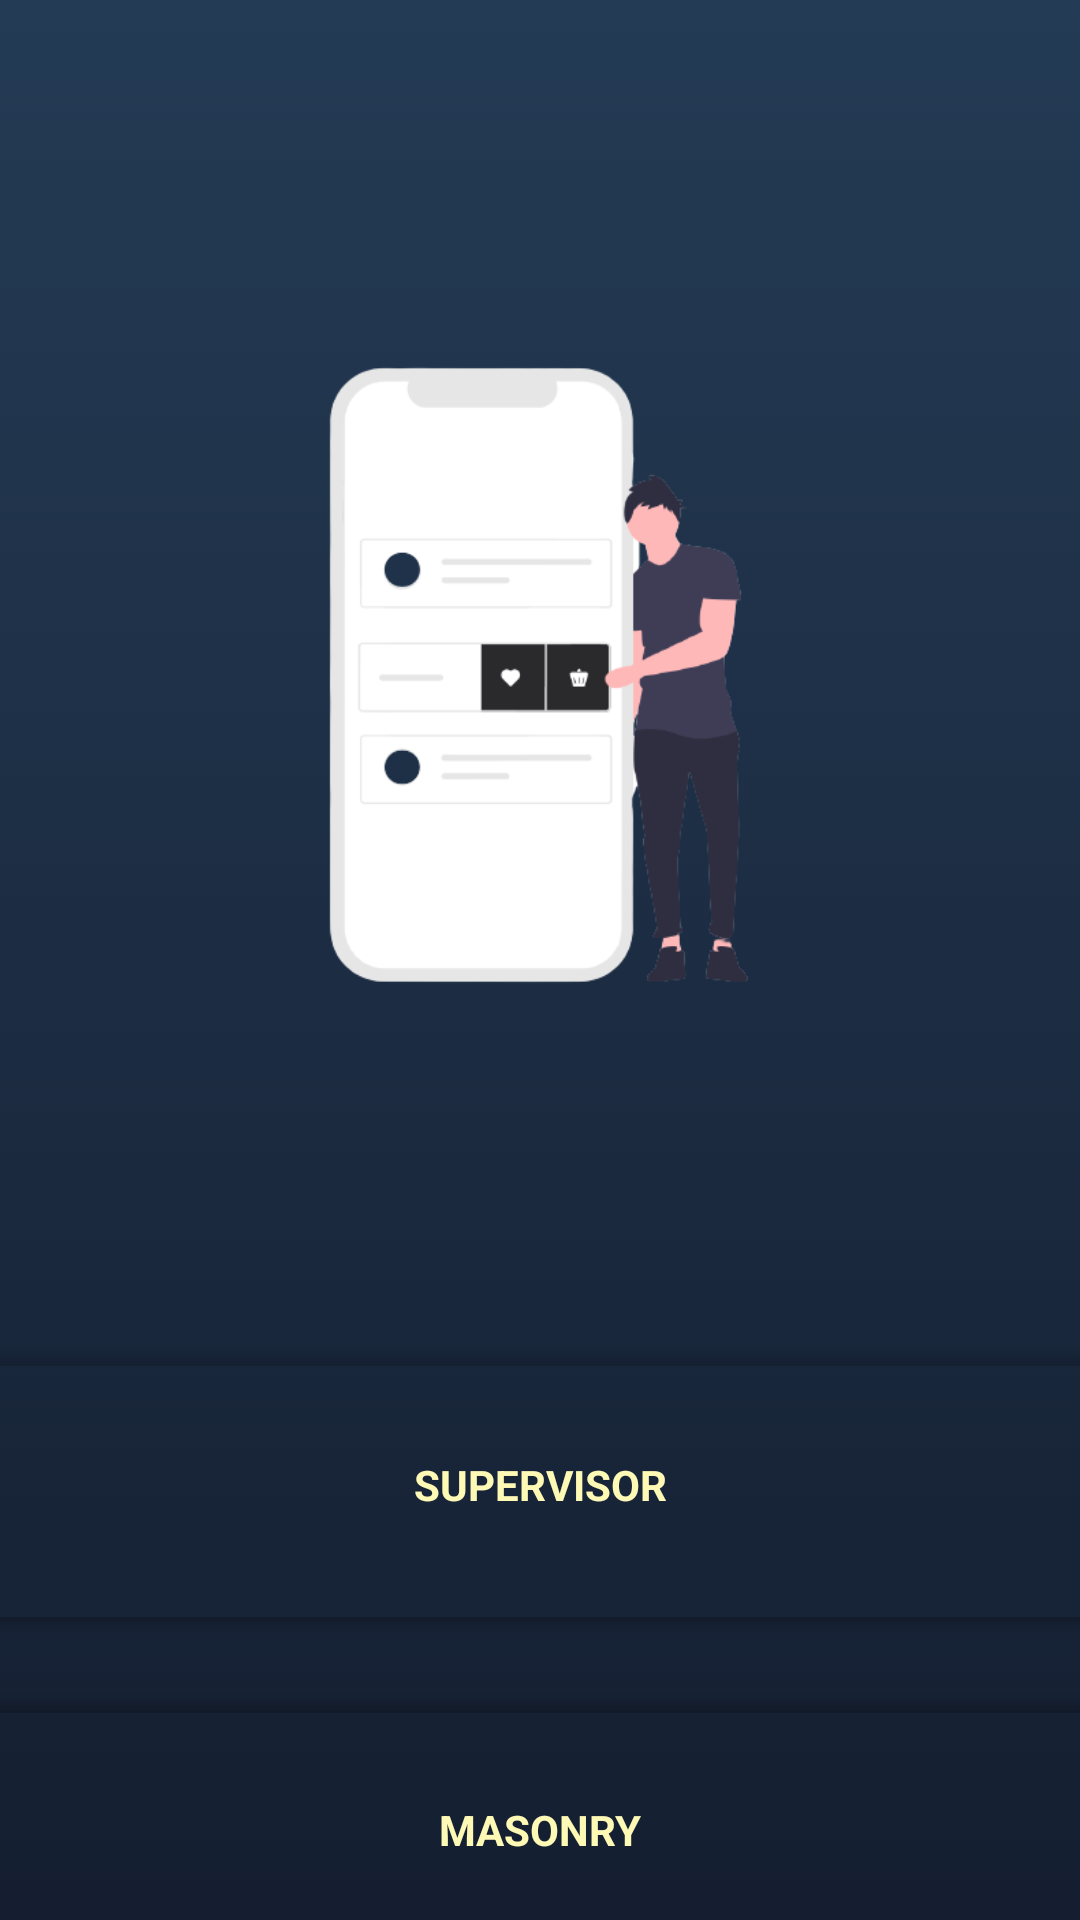

Write the Android layout XML for this screen, with the resource values it uses.
<!-- AndroidManifest.xml: activity theme Theme.WJConstractor.NoActionBarAndStatusBar -->
<!-- res/layout/activity_admin_delete.xml -->
<?xml version="1.0" encoding="utf-8"?>
<androidx.constraintlayout.widget.ConstraintLayout xmlns:android="http://schemas.android.com/apk/res/android"
    xmlns:app="http://schemas.android.com/apk/res-auto"
    xmlns:tools="http://schemas.android.com/tools"
    android:layout_width="match_parent"
    android:layout_height="match_parent"
    android:background="@drawable/gradient_background"
    tools:context=".AdminDeleteActivity">


    <ImageView
        android:id="@+id/imageView4"
        android:layout_width="250dp"
        android:layout_height="250dp"
        android:layout_marginTop="100dp"
        app:layout_constraintEnd_toEndOf="parent"
        app:layout_constraintHorizontal_bias="0.497"
        app:layout_constraintStart_toStartOf="parent"
        app:layout_constraintTop_toTopOf="parent"
        app:srcCompat="@drawable/deletemenu"
        android:contentDescription="@string/todo" />

    <androidx.cardview.widget.CardView
        android:id="@+id/supervisor"
        android:layout_width="380dp"
        android:layout_height="90dp"
        android:layout_marginTop="100dp"
        android:backgroundTint="#00000000"
        android:clickable="true"
        app:layout_constraintEnd_toEndOf="parent"
        app:layout_constraintStart_toStartOf="parent"
        app:layout_constraintTop_toBottomOf="@+id/imageView4"
        android:focusable="true">

        <LinearLayout
            android:layout_width="match_parent"
            android:layout_height="match_parent"
            android:gravity="center"
            android:orientation="vertical">


            <TextView
                android:layout_width="wrap_content"
                android:layout_height="wrap_content"
                android:text="@string/supervisor"
                android:textAllCaps="true"
                android:textColor="@color/text"
                android:textStyle="bold" />
        </LinearLayout>

    </androidx.cardview.widget.CardView>

    <androidx.cardview.widget.CardView
        android:id="@+id/masonry"
        android:layout_width="380dp"
        android:layout_height="90dp"
        android:layout_margin="25dp"
        android:backgroundTint="#00000000"
        android:clickable="true"
        app:layout_constraintBottom_toBottomOf="parent"
        app:layout_constraintEnd_toEndOf="parent"
        app:layout_constraintStart_toStartOf="parent"
        app:layout_constraintTop_toBottomOf="@+id/supervisor"
        app:layout_constraintVertical_bias="0.0"
        android:focusable="true">

        <LinearLayout
            android:layout_width="match_parent"
            android:layout_height="match_parent"
            android:gravity="center"
            android:orientation="vertical">


            <TextView
                android:layout_width="wrap_content"
                android:layout_height="wrap_content"
                android:text="@string/masonry"
                android:textColor="@color/text"
                android:textStyle="bold" />
        </LinearLayout>

    </androidx.cardview.widget.CardView>


</androidx.constraintlayout.widget.ConstraintLayout>
<!-- resources referenced by this layout -->
<resources>
  <color name="text">#FFF9B6</color>
  <!-- drawable deletemenu: png bitmap (drawable, 21694 bytes) -->
  <!-- drawable gradient_background (drawable) -->
  <?xml version="1.0" encoding="utf-8"?>
  <selector xmlns:android="http://schemas.android.com/apk/res/android">
  
      <item>
          <shape>
              <gradient android:angle="90" android:endColor="#243b55" android:startColor="#141e30" android:type="linear" />
          </shape>
      </item>
  </selector>
  <string name="masonry">MASONRY</string>
  <string name="supervisor">SUPERVISOR</string>
  <string name="todo">TODO</string>
  <style name="Theme.WJConstractor.NoActionBarAndStatusBar">
          <item name="windowActionBar">false</item>
          <item name="windowNoTitle">true</item>
          <item name="android:windowTranslucentStatus">true</item>
          <item name="android:windowTranslucentNavigation">true</item>
          <item name="android:fitsSystemWindows">true</item>
      </style>
</resources>
